Run: headless pygame with SDL's dummy video driver; simulated clock (each Clock.tick advances the game by its frame time, no real sleeping); random seed 0; keys injected as events and as key.get_pressed() state; no mouse input.
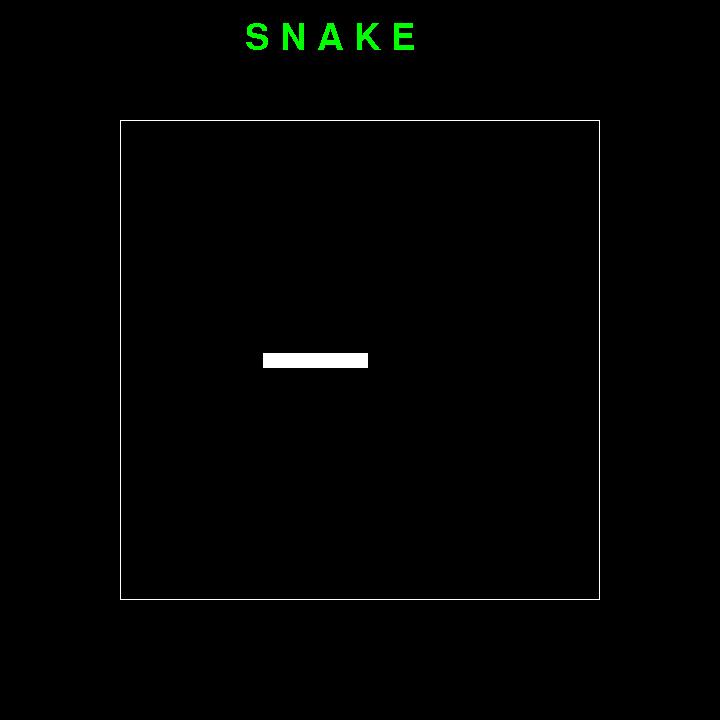
Frame 1 of 4 · flips 1–60 · no input
Frame 2 of 4 · flips 61–180 · tapped SPACE, RETURN · held RIGHT (→), D · screen unchanged from frame 1, image omitted
Frame 3 of 4 · flips 181–300 · held DOWN (↓), S · screen unchanged from frame 2, image omitted
Frame 4 of 4 · flips 301–420 · held LEFT (←), A, UP (↑), W · screen unchanged from frame 3, image omitted

The pygame program that drew these frames:

import sys
import pygame

from os import environ
environ['PYGAME_HIDE_SUPPORT_PROMPT'] = '1'

pygame.init()

BLACK = [0, 0, 0]
WHITE = [255, 255, 255]
RED = [255, 0, 0]
GREEN = [0, 255, 0]
YELLOW = [255, 255, 0]

BLOCK_SIZE = 15
STEP = 15

EDGE_RIGHT = 600
EDGE_LEFT = 120
EDGE_TOP = 120
EDGE_BOTTOM = 600

UP = "up"
DOWN = "down"
LEFT = "left"
RIGHT = "right"

VIEWPORT_SIZE = 720

viewport = pygame.display.set_mode([VIEWPORT_SIZE, VIEWPORT_SIZE])
pygame.display.set_caption("SNAKE")

score = 0
high_score = 0

play = False
pause = False
game_over = False

class Segment(pygame.sprite.Sprite):
    def __init__(self, pos_x, pos_y, color, direction):
        super().__init__()
        self.image = pygame.Surface([BLOCK_SIZE, BLOCK_SIZE])
        self.image.fill(color)
        self.rect = self.image.get_rect()
        self.direction = direction
        self.rect.centerx = pos_x
        self.rect.centery = pos_y

    def move_up(self):
        self.rect.centery -= STEP

    def move_down(self):
        self.rect.centery += STEP

    def move_left(self):
        self.rect.centerx -= STEP
    
    def move_right(self):
        self.rect.centerx += STEP

class Apple():
    def __init__(self, pos_x, pos_y, exist):
        self.pos_x = pos_x
        self.pos_y = pos_y
        self.exist = exist

def move_snake(snake):
    next_dir = ""
    last_dir = ""

    for segment in snake:

        next_dir = last_dir
        
        if segment.direction == UP:
            segment.move_up()
        
        if segment.direction == DOWN:
            segment.move_down()
        
        if segment.direction == LEFT:
            segment.move_left()

        if segment.direction == RIGHT:
            segment.move_right()

        last_dir = segment.direction
        
        if (next_dir != ""):
            segment.direction = next_dir

def check_out_of_bounds(snake_head:Segment):
    if snake_head.rect.centerx < EDGE_LEFT:
        return True
    if snake_head.rect.centerx > EDGE_RIGHT:
        return True
    if snake_head.rect.centery < EDGE_TOP:
        return True
    if snake_head.rect.centery > EDGE_BOTTOM:
        return True
    return False
    
def check_self_collision(snake:pygame.sprite.Group):
    snake_head = snake.sprites()[0]
    skip_snake_head = True
    for segment in snake:
        if skip_snake_head == False:
            if snake_head.rect.center == segment.rect.center:
                return True
        skip_snake_head = False
    return False



running = True
UPDATE = pygame.USEREVENT
pygame.time.set_timer(UPDATE, 250)
clock = pygame.time.Clock()
input = RIGHT

snake = pygame.sprite.Group()
for i in range(0, 7):   
    segment = Segment(360- i*BLOCK_SIZE, 360, WHITE, RIGHT)
    snake.add(segment)
snake_length = 7



while running:
    viewport.fill(BLACK)
    font = pygame.font.SysFont('Bahnschrift', 54, False, False)
    text = font.render("S N A K E" , False, GREEN)
    viewport.blit(text, [EDGE_RIGHT / 2 - 55, 20])

    arena = pygame.draw.rect(viewport, WHITE, (EDGE_LEFT, EDGE_TOP, 480, 480), 1)
    
    snake.draw(viewport)

    snake_direction = snake.sprites()[0].direction

    key = pygame.key.get_pressed()
    
    if key[pygame.K_RETURN] and play == False:
        play = True
    
    if play:
        if key[pygame.K_UP] and snake_direction != DOWN:
            input = UP
        if key[pygame.K_DOWN] and snake_direction != UP:
            input = DOWN
        if key[pygame.K_LEFT] and snake_direction != RIGHT:
            input = LEFT
        if key[pygame.K_RIGHT] and snake_direction != LEFT:
            input = RIGHT

    snake.sprites()[0].direction = input

    for event in pygame.event.get():
        
        if event.type == UPDATE and play:
            move_snake(snake)
            if check_out_of_bounds(snake.sprites()[0]): game_over = True
            if check_self_collision(snake): game_over = True
        
        if event.type == pygame.QUIT or game_over:
            pygame.quit()
            sys.exit()

    pygame.display.flip()
    clock.tick(60)
